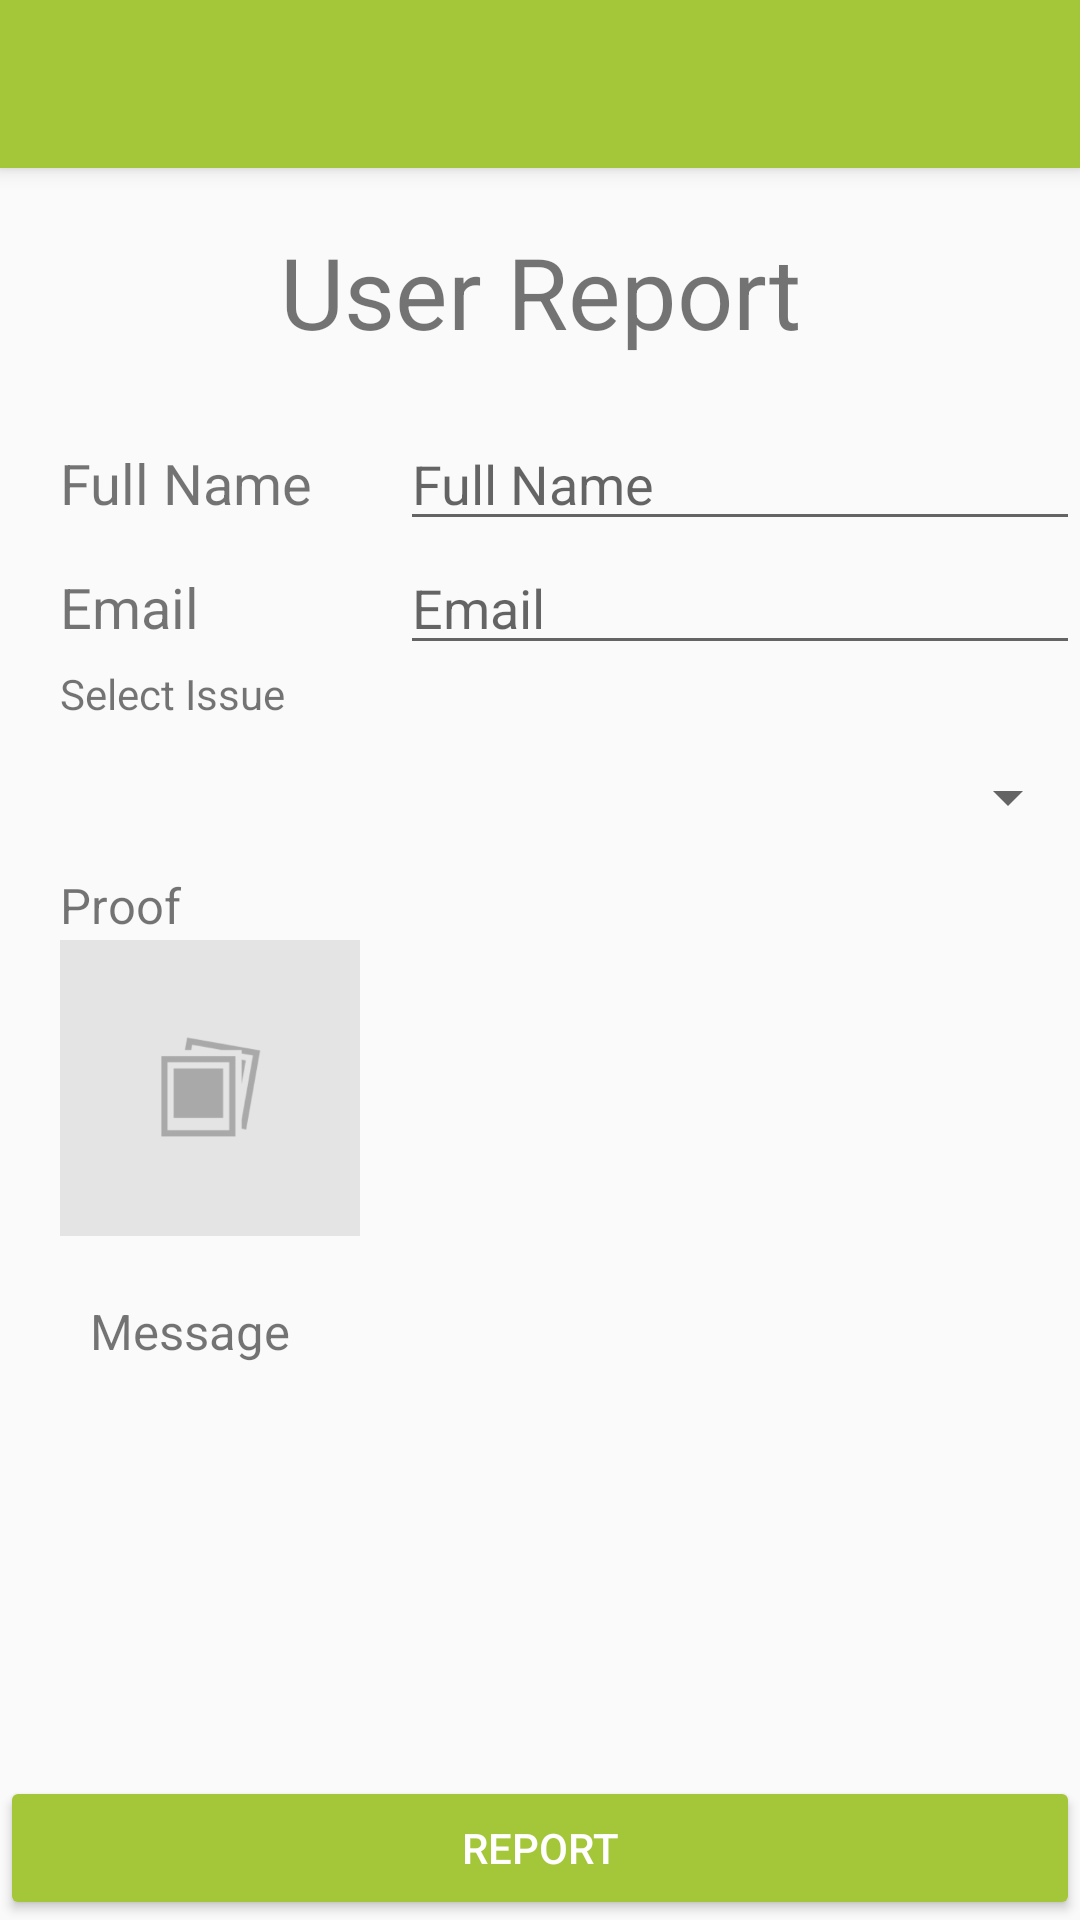

Android layout source for this screen:
<!-- AndroidManifest.xml: application theme AppTheme -->
<!-- res/layout/activity_userreport.xml -->
<?xml version="1.0" encoding="utf-8"?>
<android.support.design.widget.CoordinatorLayout xmlns:android="http://schemas.android.com/apk/res/android"
    xmlns:app="http://schemas.android.com/apk/res-auto"
    xmlns:tools="http://schemas.android.com/tools"
    android:layout_width="match_parent"
    android:orientation="vertical"
    android:layout_height="match_parent"
    >

    <android.support.design.widget.AppBarLayout
        android:layout_width="match_parent"
        android:layout_height="wrap_content"
        android:theme="@style/AppTheme.AppBarOverlay">

        <android.support.v7.widget.Toolbar
            android:id="@+id/toolbar"
            android:layout_width="match_parent"
            android:layout_height="?attr/actionBarSize"
            android:background="?attr/colorPrimary"
            app:popupTheme="@style/AppTheme.PopupOverlay" />

    </android.support.design.widget.AppBarLayout>

    <LinearLayout
        android:layout_marginTop="55sp"
        android:layout_width="match_parent"
        android:orientation="vertical"
        android:layout_height="match_parent">
        <LinearLayout
            android:layout_width="match_parent"
            android:orientation="vertical"
            android:layout_weight="1"
            android:layout_height="0sp">
            <TextView
                android:layout_width="match_parent"
                android:text="User Report"
                android:layout_marginTop="20sp"
                android:layout_marginBottom="20sp"
                android:textSize="16pt"
                android:textAlignment="center"
                android:layout_height="wrap_content" />

            <LinearLayout
                android:layout_width="match_parent"
                android:orientation="horizontal"
                android:layout_height="wrap_content">

                <TextView
                    android:layout_width="0sp"
                    android:layout_marginLeft="20sp"
                    android:layout_weight="0.5"
                    android:textSize="9pt"
                    android:text="Full Name"
                    android:layout_height="wrap_content" />


                <EditText
                    android:layout_width="0sp"
                    android:layout_weight="1"

                    android:id="@+id/fullname"
                    android:hint="Full Name"
                    android:layout_height="wrap_content" />
            </LinearLayout>


            <LinearLayout
                android:layout_width="match_parent"
                android:orientation="horizontal"
                android:layout_height="wrap_content">

                <TextView
                    android:layout_marginLeft="20sp"
                    android:layout_width="0sp"
                    android:layout_weight="0.5"
                    android:textSize="9pt"
                    android:text="Email"
                    android:layout_height="wrap_content" />


                <EditText
                    android:layout_width="0sp"
                    android:layout_weight="1"
                    android:id="@+id/email"
                    android:hint="Email"
                    android:layout_height="wrap_content" />
            </LinearLayout>

            <TextView
                android:layout_width="match_parent"
                android:text="Select Issue"
                android:layout_marginLeft="20sp"
                android:layout_height="wrap_content" />
            <Spinner
                android:layout_marginLeft="20sp"
                android:layout_width="match_parent"
                android:minHeight="50sp"
                android:id="@+id/dropdown"
                android:layout_height="wrap_content">

            </Spinner>
            <TextView
                android:layout_width="match_parent"
                android:text="Proof"
                android:textSize="8pt"
                android:layout_marginLeft="20sp"
                android:layout_height="wrap_content" />
            <ImageView
                android:layout_marginLeft="20sp"
                android:layout_width="100sp"
                android:id="@+id/proof"
                android:src="@drawable/empty"
                android:layout_height="100sp" />
            <TextView
                android:layout_marginTop="20sp"
                android:layout_width="match_parent"
                android:text="Message"
                android:layout_marginLeft="30sp"
                android:textSize="8pt"
                android:layout_height="wrap_content" />

            <EditText
                android:id="@+id/messages"
                android:layout_width="match_parent"
                android:background="@drawable/textareabox"
                android:layout_margin="30sp"
                android:layout_height="150dp"
                android:layout_marginTop="0sp"
                android:inputType="text|textMultiLine"
                android:gravity="top"/>



        </LinearLayout>
        <Button
            android:layout_width="match_parent"
            android:text="Report"
            android:layout_gravity="bottom"
            android:id="@+id/btnreport"
            android:backgroundTint="@color/colorPrimary"
            android:textColor="@color/colorAccent"
            android:layout_height="wrap_content" />
    </LinearLayout>



</android.support.design.widget.CoordinatorLayout>
<!-- resources referenced by this layout -->
<resources>
  <color name="colorAccent">#ffffff</color>
  <color name="colorPrimary">#a4c639</color>
  <!-- drawable empty: png bitmap (drawable, 6551 bytes) -->
  <style name="AppTheme.AppBarOverlay" parent="ThemeOverlay.AppCompat.Dark.ActionBar" />
  <style name="AppTheme.PopupOverlay" parent="ThemeOverlay.AppCompat.Light" />
  <style name="AppTheme" parent="Theme.AppCompat.Light.DarkActionBar">
          
          <item name="colorPrimary">@color/colorPrimary</item>
          <item name="colorPrimaryDark">@color/colorPrimaryDark</item>
          <item name="colorAccent">@color/colorAccent</item>
      </style>
  <color name="colorPrimaryDark">#a4c639</color>
</resources>
